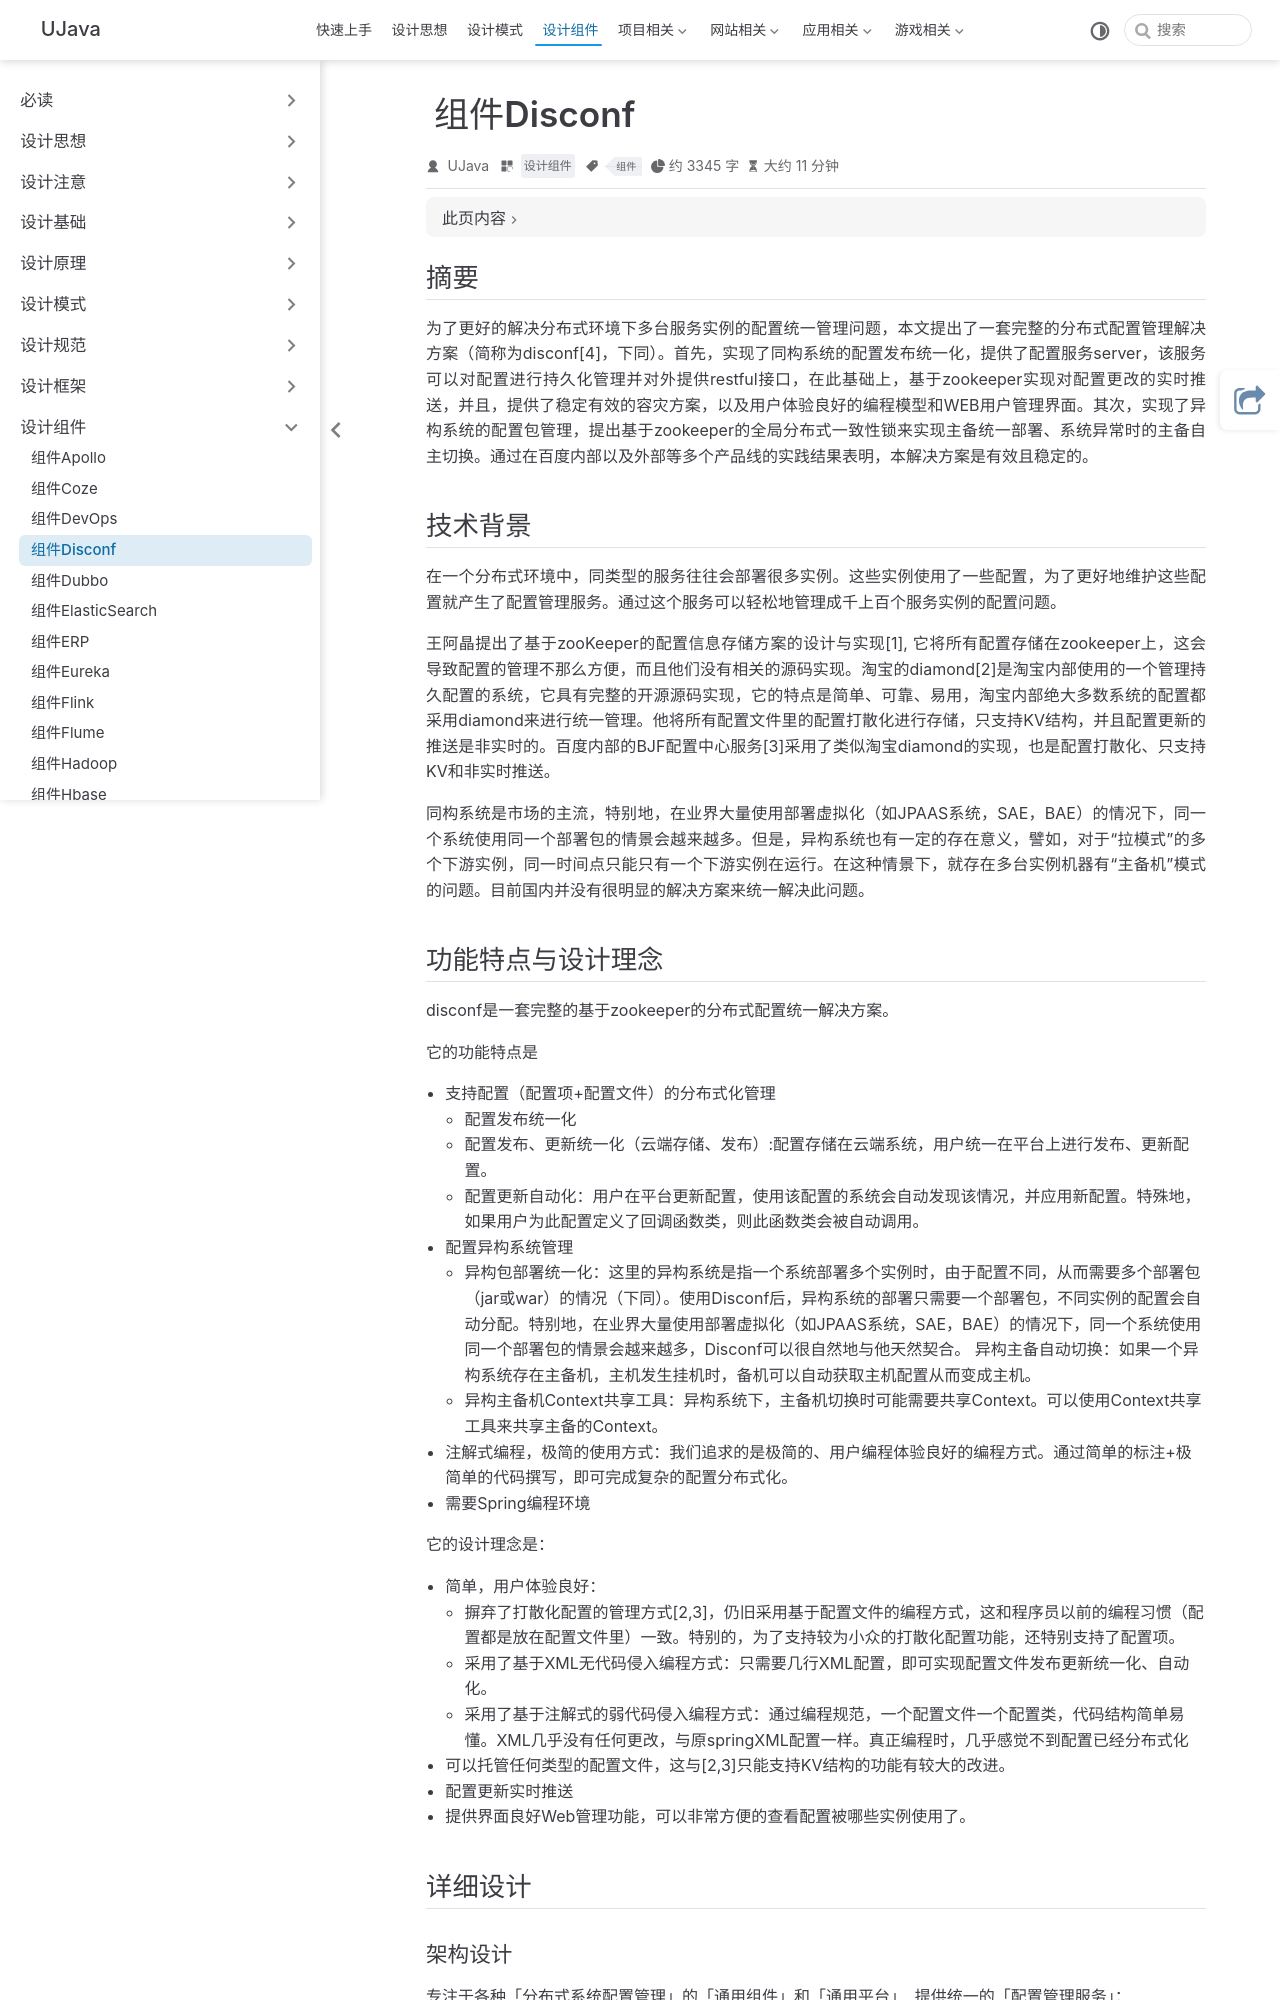

repository: yangchunjian/ujava · page: assembly/disconf.html · generator: jekyll

---
title: 组件Disconf
icon: laptop-code
category:
  - 设计组件
tag:
  - 组件
---
## 摘要

为了更好的解决分布式环境下多台服务实例的配置统一管理问题，本文提出了一套完整的分布式配置管理解决方案（简称为disconf[4]，下同）。首先，实现了同构系统的配置发布统一化，提供了配置服务server，该服务可以对配置进行持久化管理并对外提供restful接口，在此基础上，基于zookeeper实现对配置更改的实时推送，并且，提供了稳定有效的容灾方案，以及用户体验良好的编程模型和WEB用户管理界面。其次，实现了异构系统的配置包管理，提出基于zookeeper的全局分布式一致性锁来实现主备统一部署、系统异常时的主备自主切换。通过在百度内部以及外部等多个产品线的实践结果表明，本解决方案是有效且稳定的。

## 技术背景

在一个分布式环境中，同类型的服务往往会部署很多实例。这些实例使用了一些配置，为了更好地维护这些配置就产生了配置管理服务。通过这个服务可以轻松地管理成千上百个服务实例的配置问题。

王阿晶提出了基于zooKeeper的配置信息存储方案的设计与实现[1], 它将所有配置存储在zookeeper上，这会导致配置的管理不那么方便，而且他们没有相关的源码实现。淘宝的diamond[2]是淘宝内部使用的一个管理持久配置的系统，它具有完整的开源源码实现，它的特点是简单、可靠、易用，淘宝内部绝大多数系统的配置都采用diamond来进行统一管理。他将所有配置文件里的配置打散化进行存储，只支持KV结构，并且配置更新的推送是非实时的。百度内部的BJF配置中心服务[3]采用了类似淘宝diamond的实现，也是配置打散化、只支持KV和非实时推送。

同构系统是市场的主流，特别地，在业界大量使用部署虚拟化（如JPAAS系统，SAE，BAE）的情况下，同一个系统使用同一个部署包的情景会越来越多。但是，异构系统也有一定的存在意义，譬如，对于“拉模式”的多个下游实例，同一时间点只能只有一个下游实例在运行。在这种情景下，就存在多台实例机器有“主备机”模式的问题。目前国内并没有很明显的解决方案来统一解决此问题。
